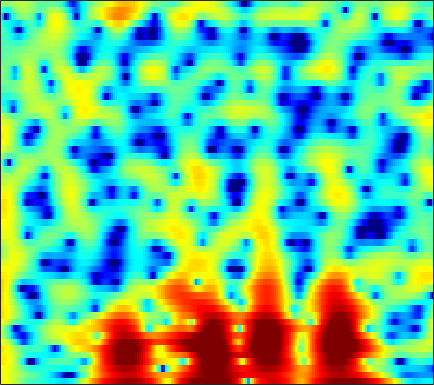

Source data for this figure (header and first rows):
5.2784, 4.9899, 4.5382, 4.0158, 3.5797, 2.9384, 2.2412, 1.6875, 0.9256, 0.15976, -0.57281, -1.0797, -1.6817, -2.168, -2.4429, -2.7006, -2.8718, -2.9722, -3.1311, -3.3749, -3.7, -3.967, -4.3444, -4.6886
4.569, 4.388, 4.096, 3.755, 3.466, 3.047, 2.595, 2.24, 1.752, 1.252, 0.751, 0.378, -0.1109, -0.5907, -0.9459, -1.417, -1.89, -2.251, -2.758, -3.301, -3.901, -4.403, -5.154, -6.011
4.926, 4.781, 4.496, 4.103, 3.734, 3.152, 2.47, 1.901, 1.071, 0.183, -0.7286, -1.397, -2.216, -2.904, -3.3, -3.639, -3.786, -3.803, -3.751, -3.668, -3.603, -3.588, -3.627, -3.742
5.501, 5.439, 5.182, 4.718, 4.238, 3.413, 2.358, 1.385, -0.1848, -2.159, -4.697, -7.175, -11.96, -21.64, -25.61, -14.35, -9.942, -7.917, -6.063, -4.779, -3.863, -3.338, -2.801, -2.403
5.51, 5.361, 5.019, 4.504, 4.02, 3.257, 2.365, 1.622, 0.549, -0.5878, -1.716, -2.526, -3.451, -4.159, -4.481, -4.673, -4.673, -4.627, -4.606, -4.676, -4.885, -5.123, -5.5, -5.852
6.075, 5.68, 5.04, 4.262, 3.603, 2.656, 1.637, 0.869, -0.1209, -1.006, -1.715, -2.134, -2.494, -2.674, -2.721, -2.731, -2.738, -2.783, -2.968, -3.395, -4.162, -5.03, -6.739, -9.321
4.976, 4.28, 3.172, 1.861, 0.7291, -0.9836, -2.923, -4.554, -7.039, -9.783, -11.99, -12.15, -10.3, -7.914, -6.354, -4.636, -3.301, -2.515, -1.696, -1.102, -0.6822, -0.4517, -0.2521, -0.06577
2.551, 1.462, -0.2746, -2.351, -4.119, -6.632, -9.075, -10.73, -12.54, -13.83, -14.29, -13.73, -11.85, -9.408, -7.657, -5.588, -3.851, -2.76, -1.54, -0.5206, 0.3145, 0.866, 1.503, 2.047
2.995, 1.752, -0.326, -2.988, -5.483, -9.762, -15.06, -16.95, -14.01, -11.09, -9.082, -7.872, -6.513, -5.292, -4.482, -3.466, -2.519, -1.822, -0.9372, -0.09664, 0.673, 1.197, 1.844, 2.387
5.346, 4.593, 3.444, 2.173, 1.194, -0.07433, -1.163, -1.818, -2.439, -2.835, -3.116, -3.316, -3.567, -3.825, -4.037, -4.271, -4.354, -4.247, -3.763, -2.952, -1.963, -1.217, -0.2741, 0.5291
6.183, 5.754, 5.059, 4.265, 3.623, 2.716, 1.784, 1.063, 0.09437, -0.9137, -1.997, -2.898, -4.305, -6.03, -7.604, -10.4, -14.9, -20.3, -18.88, -12.18, -8.165, -6.027, -3.947, -2.475
5.966, 5.613, 5.014, 4.276, 3.648, 2.718, 1.698, 0.8811, -0.2614, -1.478, -2.724, -3.683, -5.013, -6.371, -7.386, -8.675, -9.667, -10.02, -9.711, -8.522, -6.95, -5.728, -4.221, -2.977
5.933, 5.526, 4.817, 3.925, 3.15, 1.978, 0.6855, -0.3641, -1.826, -3.33, -4.821, -5.885, -7.182, -8.278, -8.862, -9.182, -8.912, -8.442, -7.512, -6.378, -5.123, -4.184, -3.007, -1.948
6.263, 5.744, 4.821, 3.616, 2.529, 0.8418, -1.108, -2.699, -4.903, -7.115, -9.271, -10.86, -13.14, -16.13, -19.03, -20.16, -15.89, -12.67, -9.326, -6.769, -4.732, -3.46, -2.052, -0.8828
6.626, 6.081, 5.04, 3.618, 2.253, -0.03948, -3.02, -5.878, -10.97, -18.65, -20.58, -17.21, -14.95, -14.21, -14.05, -13.32, -11.35, -9.538, -7.239, -5.231, -3.58, -2.527, -1.349, -0.4085
6.565, 6.195, 5.428, 4.341, 3.304, 1.626, -0.3974, -2.093, -4.39, -6.325, -7.313, -7.401, -7.117, -6.705, -6.347, -5.836, -5.292, -4.839, -4.188, -3.568, -2.981, -2.614, -2.19, -1.826
5.68, 5.551, 5.212, 4.681, 4.168, 3.35, 2.424, 1.685, 0.7101, -0.2088, -1.026, -1.546, -2.139, -2.684, -3.054, -3.516, -3.998, -4.357, -4.788, -5.172, -5.476, -5.656, -5.857, -6.106
4.447, 4.564, 4.612, 4.535, 4.391, 4.088, 3.658, 3.271, 2.664, 1.988, 1.22, 0.585, -0.3333, -1.369, -2.245, -3.572, -5.103, -6.39, -8.248, -10.08, -11.38, -11.74, -11.71, -11.56
2.486, 3.01, 3.593, 4.005, 4.193, 4.285, 4.203, 4.026, 3.647, 3.112, 2.426, 1.794, 0.7925, -0.4084, -1.494, -3.238, -5.409, -7.474, -11.19, -16.96, -27.2, -22.31, -16.28, -13.48
-0.5926, 0.733, 2.082, 3.037, 3.531, 3.932, 4.08, 4.044, 3.817, 3.403, 2.838, 2.317, 1.49, 0.5274, -0.2864, -1.512, -2.901, -4.001, -5.527, -6.923, -7.905, -8.235, -8.314, -8.142
-1.231, 0.1641, 1.587, 2.584, 3.084, 3.466, 3.55, 3.45, 3.144, 2.673, 2.09, 1.621, 0.9769, 0.3387, -0.112, -0.6882, -1.246, -1.648, -2.165, -2.63, -3.064, -3.355, -3.693, -4.056
1.113, 1.944, 2.804, 3.349, 3.553, 3.54, 3.216, 2.765, 1.928, 0.879, -0.2889, -1.105, -1.925, -2.29, -2.276, -2.012, -1.657, -1.419, -1.167, -1.015, -0.979, -1.028, -1.181, -1.473
3.058, 3.599, 4.058, 4.203, 4.097, 3.648, 2.817, 1.919, 0.2503, -2.07, -5.379, -8.896, -14.71, -12.86, -9.238, -5.978, -3.918, -2.866, -1.871, -1.224, -0.782, -0.5701, -0.4331, -0.4097
3.936, 4.215, 4.364, 4.25, 3.975, 3.353, 2.409, 1.484, -0.07563, -2.02, -4.268, -6.008, -7.71, -7.92, -7.246, -6.019, -4.97, -4.318, -3.66, -3.176, -2.816, -2.568, -2.242, -1.908
4.627, 4.717, 4.66, 4.39, 4.049, 3.402, 2.557, 1.797, 0.6552, -0.5821, -1.812, -2.689, -3.684, -4.445, -4.884, -5.305, -5.658, -5.897, -6.279, -6.634, -6.929, -6.961, -6.616, -5.843
5.326, 5.336, 5.177, 4.806, 4.389, 3.655, 2.735, 1.936, 0.7737, -0.4776, -1.743, -2.662, -3.837, -4.89, -5.621, -6.577, -7.537, -8.401, -9.8, -11.73, -14.46, -17.16, -18.55, -14.06
5.751, 5.761, 5.555, 5.097, 4.579, 3.655, 2.458, 1.384, -0.2568, -2.085, -4.008, -5.368, -6.96, -8.158, -8.8, -9.512, -10.22, -10.84, -11.76, -12.92, -14.12, -14.85, -14.45, -12.02
5.718, 5.779, 5.6, 5.114, 4.537, 3.453, 1.964, 0.5529, -1.844, -4.918, -9.008, -12.9, -17.78, -17.15, -15.47, -14.25, -14.12, -14.29, -14.64, -14.38, -13.26, -11.96, -9.927, -7.696
4.931, 5.106, 5.087, 4.754, 4.286, 3.349, 2.021, 0.7498, -1.385, -4.067, -7.343, -9.97, -12.81, -13.67, -13.67, -14.01, -15.48, -17.72, -24.21, -32.21, -18.05, -13.56, -9.492, -6.507
3.252, 3.648, 3.918, 3.896, 3.685, 3.169, 2.376, 1.613, 0.3898, -1.02, -2.546, -3.7, -5.161, -6.487, -7.409, -8.629, -9.846, -10.73, -11.5, -11.37, -10.24, -8.923, -6.911, -4.867
1.595, 2.164, 2.629, 2.839, 2.859, 2.72, 2.41, 2.07, 1.495, 0.7696, -0.06045, -0.7648, -1.758, -2.844, -3.689, -4.867, -6.024, -6.846, -7.79, -8.265, -8.117, -7.499, -6.15, -4.448
1.108, 1.321, 1.464, 1.548, 1.627, 1.754, 1.89, 1.955, 1.946, 1.79, 1.466, 1.103, 0.4444, -0.4268, -1.233, -2.555, -4.24, -5.855, -8.645, -12.61, -16.05, -13.77, -8.974, -5.403
0.3966, -0.5195, -1.805, -2.626, -2.561, -1.633, -0.3706, 0.4981, 1.377, 1.94, 2.18, 2.18, 1.926, 1.429, 0.8773, -0.09137, -1.382, -2.569, -4.457, -6.469, -7.502, -6.864, -4.818, -2.603
-0.7051, -3.011, -7.87, -18.76, -15.56, -7.215, -3.354, -1.575, -0.01782, 0.9436, 1.49, 1.704, 1.779, 1.676, 1.492, 1.15, 0.7097, 0.3749, -0.05215, -0.3497, -0.4038, -0.2634, 0.1252, 0.6126
1.491, 0.3938, -1.022, -2.027, -2.304, -2.06, -1.464, -1.021, -0.5487, -0.2548, -0.09068, -0.03891, 0.01264, 0.04102, 0.08396, 0.1527, 0.2589, 0.3398, 0.4853, 0.6623, 0.8589, 1.008, 1.197, 1.311
3.912, 3.336, 2.553, 1.802, 1.276, 0.6293, -0.01798, -0.5087, -1.215, -1.967, -2.698, -3.151, -3.513, -3.504, -3.261, -2.72, -2.039, -1.512, -0.8197, -0.1848, 0.363, 0.7042, 1.037, 1.226
5.291, 4.851, 4.146, 3.313, 2.6, 1.503, 0.1938, -0.9572, -2.803, -5.07, -7.865, -10.14, -12.35, -11.67, -10.06, -7.84, -5.959, -4.712, -3.254, -1.998, -0.9203, -0.2442, 0.4625, 0.9387
5.596, 5.216, 4.555, 3.708, 2.943, 1.714, 0.2148, -1.148, -3.353, -6.168, -9.854, -13.26, -17.38, -16.44, -14.37, -12.13, -10.19, -8.698, -6.631, -4.59, -2.806, -1.677, -0.4659, 0.3911
5.253, 4.929, 4.355, 3.615, 2.952, 1.927, 0.7312, -0.3011, -1.845, -3.603, -5.515, -6.993, -8.982, -11.04, -12.94, -16.76, -21, -16.95, -10.82, -6.739, -3.923, -2.363, -0.8406, 0.1996
4.385, 4.068, 3.525, 2.865, 2.323, 1.581, 0.8355, 0.2786, -0.4829, -1.316, -2.229, -2.993, -4.165, -5.542, -6.728, -8.27, -8.769, -7.929, -5.78, -3.535, -1.675, -0.6144, 0.3814, 0.964
2.34, 1.879, 1.048, 0.07224, -0.6478, -1.392, -1.676, -1.561, -1.192, -0.7764, -0.4659, -0.3474, -0.3086, -0.3742, -0.4381, -0.4367, -0.2705, 0.01566, 0.5309, 1.141, 1.686, 1.992, 2.195, 2.068
-1.227, -1.88, -3.365, -5.787, -8.478, -13.16, -12.33, -8.675, -4.989, -2.537, -0.8922, -0.005122, 0.8528, 1.447, 1.781, 2.124, 2.375, 2.531, 2.717, 2.839, 2.869, 2.823, 2.633, 2.241
-4.061, -4.252, -5.003, -6.36, -7.65, -9.042, -8.549, -6.973, -4.577, -2.553, -0.9665, -0.04258, 0.8964, 1.566, 1.917, 2.215, 2.373, 2.397, 2.346, 2.196, 1.988, 1.795, 1.504, 1.22
-4.339, -3.879, -3.555, -3.429, -3.369, -3.161, -2.708, -2.208, -1.387, -0.5031, 0.3351, 0.881, 1.475, 1.878, 2.045, 2.1, 1.969, 1.757, 1.309, 0.7363, 0.09589, -0.3794, -0.8921, -1.138
-2.626, -2.129, -1.666, -1.327, -1.111, -0.8058, -0.4333, -0.09055, 0.4421, 1.024, 1.57, 1.933, 2.286, 2.456, 2.45, 2.241, 1.756, 1.219, 0.2361, -1.081, -2.806, -4.351, -6.509, -7.718
-0.8887, -0.7111, -0.6485, -0.754, -0.8764, -1.009, -0.9239, -0.6293, 0.02911, 0.8468, 1.646, 2.14, 2.577, 2.732, 2.648, 2.249, 1.529, 0.7769, -0.4884, -2.112, -4.236, -6.331, -10.15, -13.7
-0.04779, -0.1483, -0.6683, -1.762, -3.021, -5.251, -7.094, -6.603, -3.913, -1.238, 0.7315, 1.737, 2.57, 2.845, 2.705, 2.09, 1.054, 0.02317, -1.532, -3.001, -3.985, -4.283, -4.138, -3.42
-0.01325, 0.05615, -0.3804, -1.506, -2.928, -5.7, -8.525, -7.884, -4.245, -1.153, 0.9365, 1.979, 2.769, 2.939, 2.672, 1.764, 0.1074, -1.766, -5.488, -11.76, -14.32, -9.169, -4.678, -1.898
-1.229, -0.7976, -0.5803, -0.6484, -0.8302, -1.073, -1.081, -0.848, -0.2333, 0.5519, 1.303, 1.748, 2.065, 2.051, 1.796, 1.097, -0.0628, -1.228, -3.084, -4.747, -5.107, -4.285, -2.566, -0.9626
-2.142, -1.686, -1.249, -0.957, -0.7944, -0.6163, -0.4129, -0.2309, 0.05658, 0.3809, 0.6996, 0.8984, 1.073, 1.116, 1.049, 0.8318, 0.4938, 0.1981, -0.2065, -0.4742, -0.5143, -0.3846, -0.0662, 0.3154
-2.41, -2.103, -1.783, -1.568, -1.446, -1.31, -1.189, -1.075, -0.8798, -0.6351, -0.366, -0.1618, 0.1209, 0.3638, 0.51, 0.6555, 0.7571, 0.8091, 0.8748, 0.9382, 1.026, 1.104, 1.201, 1.268
-2.393, -2.28, -2.253, -2.338, -2.463, -2.651, -2.814, -2.872, -2.81, -2.565, -2.149, -1.756, -1.195, -0.6371, -0.2436, 0.2284, 0.6344, 0.9018, 1.233, 1.52, 1.763, 1.911, 2.059, 2.121
-2.116, -2.282, -2.696, -3.304, -3.898, -4.856, -5.894, -6.596, -7.059, -6.634, -5.474, -4.429, -3.129, -2.017, -1.318, -0.5438, 0.09231, 0.5195, 1.035, 1.534, 1.998, 2.311, 2.657, 2.889
-1.641, -2.176, -3.024, -4.077, -5.062, -6.896, -9.812, -13.49, -24.79, -16.52, -9.752, -6.931, -4.484, -2.971, -2.249, -1.63, -1.186, -0.8489, -0.2748, 0.4981, 1.387, 2.05, 2.825, 3.421
-1.87, -3.048, -4.319, -5.03, -5.27, -5.61, -6.183, -6.697, -6.988, -6.225, -4.697, -3.592, -2.549, -2.132, -2.29, -3.14, -4.604, -5.678, -5.488, -3.244, -0.676, 0.9335, 2.584, 3.71
-4.1, -8.196, -18.12, -12.28, -7.723, -4.427, -2.572, -1.68, -0.8259, -0.1762, 0.2939, 0.4885, 0.4495, -0.08131, -0.8897, -2.749, -5.904, -9.221, -10.18, -5.361, -1.53, 0.4538, 2.297, 3.459
-1.531, -2.942, -4.172, -3.946, -3.018, -1.59, -0.329, 0.4101, 1.135, 1.599, 1.803, 1.797, 1.572, 1.085, 0.5684, -0.2492, -1.049, -1.489, -1.602, -1.161, -0.388, 0.2465, 0.9824, 1.501
0.7542, 0.5006, 0.3241, 0.3993, 0.6026, 1.018, 1.452, 1.753, 2.06, 2.209, 2.19, 2.056, 1.722, 1.234, 0.7815, 0.122, -0.5393, -0.9736, -1.415, -1.628, -1.653, -1.568, -1.378, -1.205
